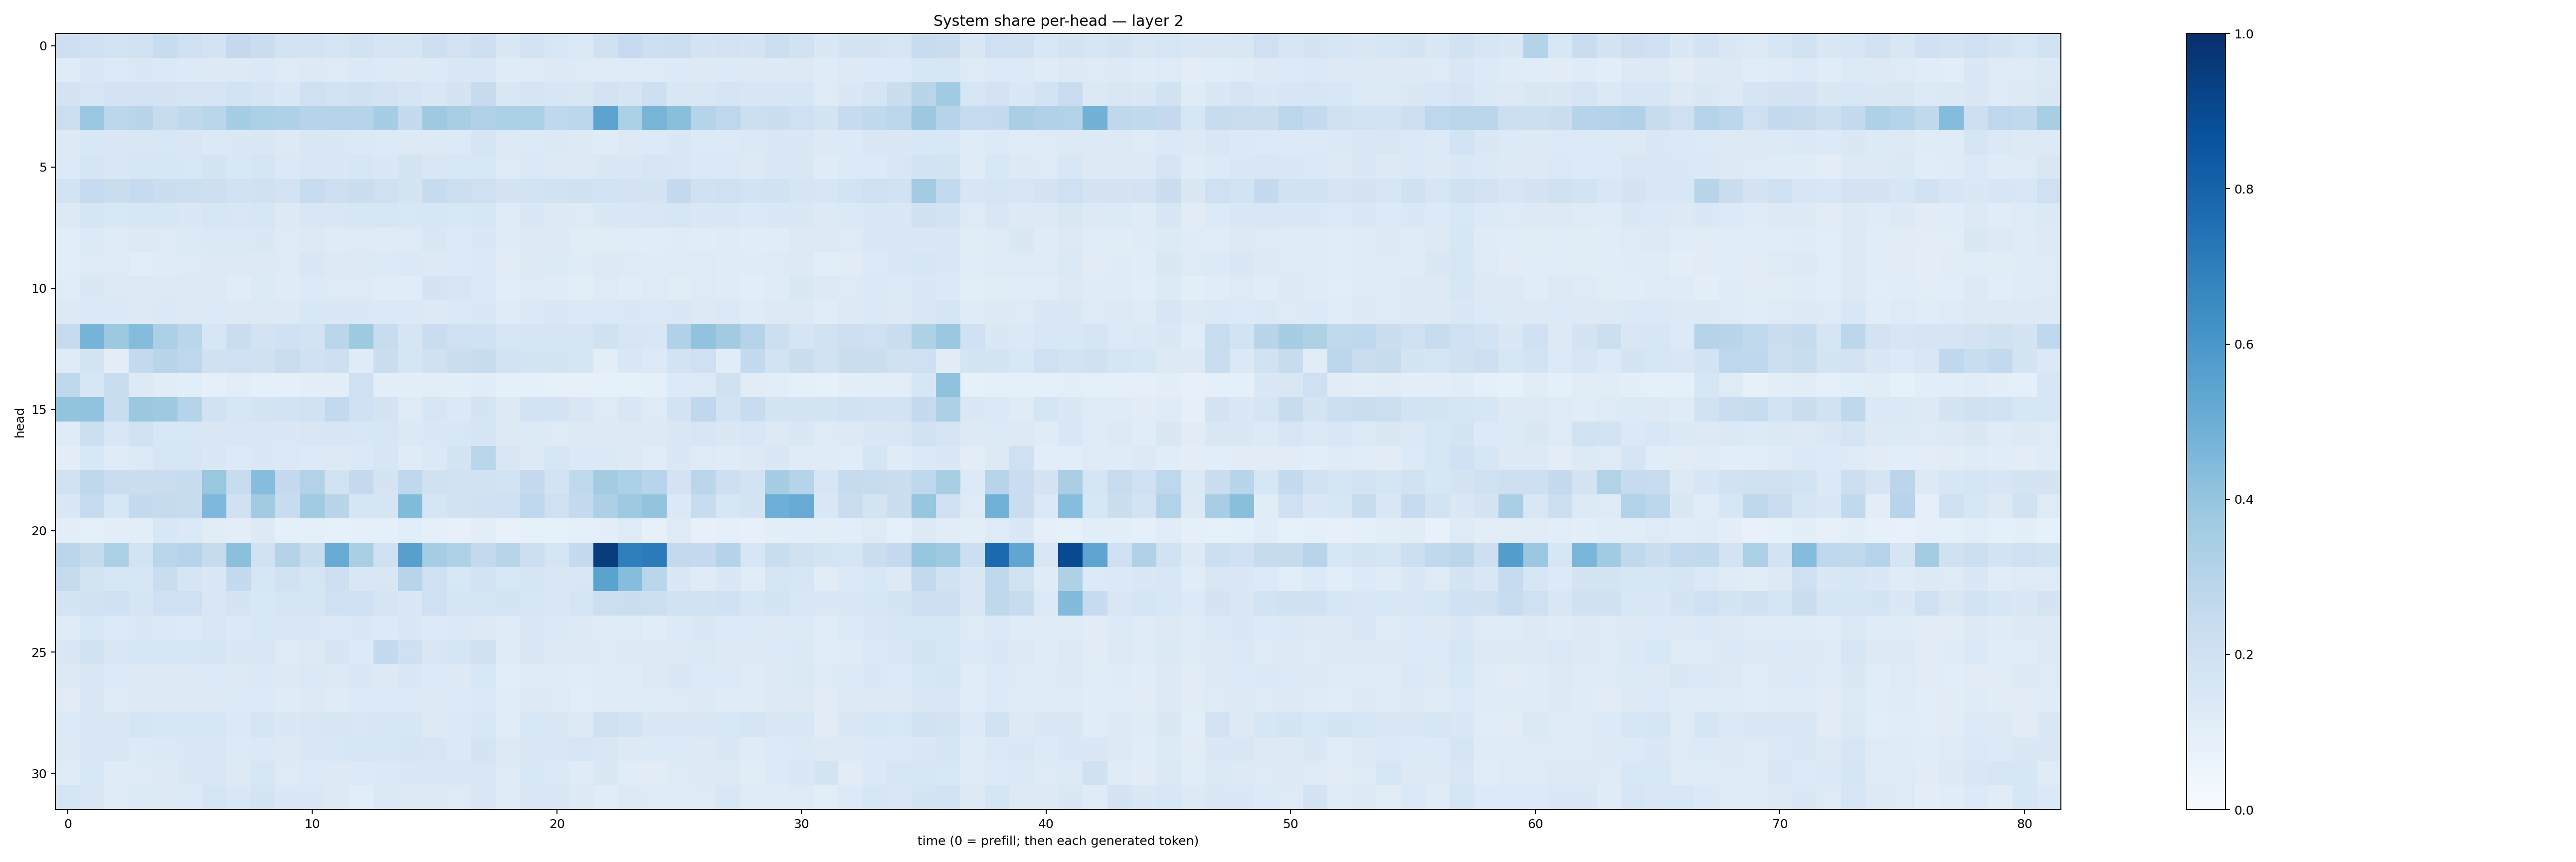

Values plotted in this chart, from the file beside it:
0.21222217, 0.19956414, 0.18502483, 0.18898974, 0.23874436, 0.20598069, 0.18041174, 0.25070634, 0.22106886, 0.18557382, 0.18278801, 0.16537556, 0.18949893, 0.16543156, 0.17057166, 0.21155997, 0.18106219, 0.2111337, 0.1483948, 0.18242559, 0.1529785, 0.13889475, 0.1955907, 0.24639991
0.1178, 0.1412, 0.1363, 0.1451, 0.1375, 0.1332, 0.1289, 0.1264, 0.1393, 0.1244, 0.1256, 0.124, 0.1387, 0.1356, 0.128, 0.1329, 0.1415, 0.1522, 0.1176, 0.1217, 0.1304, 0.1237, 0.1223, 0.1245
0.1763, 0.164, 0.1808, 0.1801, 0.1786, 0.1712, 0.1701, 0.1836, 0.167, 0.1455, 0.2098, 0.1853, 0.1982, 0.1835, 0.1662, 0.1516, 0.172, 0.2432, 0.15, 0.1716, 0.1638, 0.1494, 0.1804, 0.1656
0.2153, 0.3865, 0.2801, 0.2892, 0.2416, 0.2725, 0.2875, 0.355, 0.3315, 0.3222, 0.2979, 0.3036, 0.3046, 0.3524, 0.2539, 0.3748, 0.341, 0.3165, 0.332, 0.3326, 0.2667, 0.2809, 0.5439, 0.3284
0.1252, 0.1562, 0.1407, 0.152, 0.1537, 0.152, 0.1399, 0.147, 0.1449, 0.1306, 0.1493, 0.1461, 0.1392, 0.1344, 0.1293, 0.1262, 0.1331, 0.1676, 0.1257, 0.1334, 0.1389, 0.1294, 0.1192, 0.1323
0.1336, 0.1667, 0.1458, 0.1607, 0.1618, 0.153, 0.1782, 0.156, 0.1664, 0.14, 0.1493, 0.145, 0.1579, 0.1473, 0.1727, 0.1487, 0.1559, 0.1528, 0.123, 0.1387, 0.1293, 0.1304, 0.1435, 0.1443
0.1858, 0.2465, 0.2194, 0.2489, 0.221, 0.216, 0.214, 0.1911, 0.1978, 0.181, 0.2374, 0.2114, 0.2222, 0.2043, 0.1791, 0.2436, 0.2159, 0.2063, 0.1773, 0.1837, 0.191, 0.1972, 0.1836, 0.1803
0.1315, 0.1713, 0.1533, 0.1575, 0.1637, 0.1481, 0.1629, 0.1492, 0.1575, 0.1314, 0.1513, 0.1495, 0.1622, 0.1583, 0.1546, 0.162, 0.1559, 0.1636, 0.1231, 0.145, 0.1297, 0.123, 0.1416, 0.1429
0.1064, 0.133, 0.1178, 0.1263, 0.1223, 0.1341, 0.1401, 0.1395, 0.1448, 0.1233, 0.1298, 0.1195, 0.1233, 0.1206, 0.1212, 0.1501, 0.133, 0.1432, 0.1199, 0.1271, 0.1321, 0.1126, 0.1097, 0.1145
0.109, 0.1211, 0.1225, 0.1062, 0.1174, 0.1224, 0.1311, 0.1302, 0.1311, 0.1229, 0.149, 0.1307, 0.1286, 0.1357, 0.1381, 0.1262, 0.1336, 0.1387, 0.1128, 0.1311, 0.1329, 0.1204, 0.1256, 0.1239
0.1145, 0.1472, 0.1267, 0.1273, 0.1314, 0.1292, 0.1317, 0.1167, 0.1337, 0.1183, 0.1333, 0.1238, 0.1245, 0.1163, 0.1162, 0.1787, 0.1605, 0.1394, 0.108, 0.1247, 0.1179, 0.1053, 0.1224, 0.1165
0.1291, 0.1376, 0.1369, 0.1299, 0.1382, 0.1303, 0.1329, 0.1307, 0.1303, 0.1289, 0.1561, 0.1408, 0.1445, 0.1382, 0.1382, 0.1326, 0.1369, 0.1447, 0.1202, 0.1391, 0.1438, 0.1405, 0.1399, 0.1464
0.2435, 0.4739, 0.3776, 0.4374, 0.3353, 0.288, 0.1609, 0.2298, 0.1832, 0.2008, 0.1834, 0.2863, 0.3731, 0.2383, 0.1698, 0.2282, 0.2079, 0.1997, 0.1618, 0.1682, 0.1669, 0.1706, 0.1976, 0.1581
0.1198, 0.1727, 0.1013, 0.2562, 0.2901, 0.2742, 0.1989, 0.21, 0.1989, 0.2292, 0.2029, 0.2127, 0.1174, 0.2222, 0.1696, 0.1956, 0.2223, 0.239, 0.1845, 0.1779, 0.1757, 0.1714, 0.1043, 0.1472
0.2701, 0.1601, 0.2321, 0.1294, 0.1154, 0.1078, 0.08932, 0.104, 0.09288, 0.09069, 0.0955, 0.09715, 0.2078, 0.09816, 0.09619, 0.1038, 0.09826, 0.1138, 0.0911, 0.08765, 0.08334, 0.0791, 0.08465, 0.0854
0.4004, 0.4049, 0.2307, 0.3813, 0.3718, 0.2991, 0.1923, 0.1588, 0.1794, 0.1845, 0.1921, 0.2587, 0.1994, 0.1761, 0.1241, 0.1575, 0.1382, 0.1778, 0.1311, 0.1804, 0.1801, 0.1489, 0.1218, 0.1488
0.1199, 0.2187, 0.1546, 0.1937, 0.1554, 0.1552, 0.1413, 0.1493, 0.1427, 0.1431, 0.1485, 0.1631, 0.1541, 0.1574, 0.1373, 0.1433, 0.1537, 0.1658, 0.1252, 0.1353, 0.1242, 0.1262, 0.1306, 0.1293
0.09946, 0.153, 0.12, 0.135, 0.1633, 0.1588, 0.1484, 0.1358, 0.1427, 0.1381, 0.1359, 0.1309, 0.1387, 0.1636, 0.118, 0.1379, 0.1745, 0.2886, 0.1494, 0.131, 0.1565, 0.1371, 0.1391, 0.128
0.1908, 0.2721, 0.229, 0.2241, 0.2296, 0.2421, 0.3879, 0.2365, 0.4331, 0.2504, 0.3089, 0.1888, 0.2508, 0.1777, 0.2669, 0.1962, 0.1936, 0.1952, 0.1852, 0.2522, 0.1869, 0.2635, 0.3589, 0.3285
0.1464, 0.2492, 0.161, 0.2557, 0.2424, 0.2353, 0.4521, 0.1986, 0.3627, 0.237, 0.3656, 0.2917, 0.167, 0.1649, 0.4378, 0.1677, 0.1894, 0.2011, 0.2007, 0.2682, 0.2092, 0.2527, 0.3262, 0.3741
0.09655, 0.08653, 0.09622, 0.09497, 0.1528, 0.138, 0.1128, 0.1029, 0.1312, 0.09329, 0.09094, 0.08351, 0.09348, 0.09108, 0.1087, 0.09014, 0.08183, 0.103, 0.07778, 0.08469, 0.08376, 0.0862, 0.09901, 0.1224
0.285, 0.2441, 0.3329, 0.1843, 0.288, 0.3031, 0.2444, 0.4187, 0.1946, 0.3072, 0.2323, 0.5093, 0.3378, 0.2052, 0.5614, 0.3498, 0.3238, 0.2547, 0.2895, 0.2167, 0.1718, 0.2537, 0.9486, 0.6934
0.2453, 0.1777, 0.1581, 0.1613, 0.2301, 0.1695, 0.1422, 0.2565, 0.1595, 0.1927, 0.1714, 0.2146, 0.1498, 0.1493, 0.2937, 0.2086, 0.154, 0.1846, 0.155, 0.1704, 0.1451, 0.151, 0.5471, 0.4306
0.1741, 0.193, 0.203, 0.1661, 0.2061, 0.2067, 0.1514, 0.1766, 0.1525, 0.1688, 0.1659, 0.2046, 0.2002, 0.1651, 0.1446, 0.2042, 0.1692, 0.1661, 0.1748, 0.1572, 0.143, 0.1649, 0.217, 0.2207
0.1202, 0.1545, 0.1356, 0.1444, 0.1384, 0.136, 0.1506, 0.1385, 0.1562, 0.1433, 0.1411, 0.1376, 0.1421, 0.1334, 0.1427, 0.134, 0.1368, 0.1314, 0.1198, 0.147, 0.1391, 0.1316, 0.1187, 0.1215
0.1439, 0.1947, 0.1408, 0.1631, 0.1577, 0.1567, 0.1664, 0.1443, 0.1488, 0.1231, 0.1282, 0.1686, 0.1361, 0.2567, 0.2099, 0.1493, 0.1685, 0.1984, 0.1201, 0.1415, 0.1322, 0.1277, 0.1214, 0.1251
0.1253, 0.1512, 0.1355, 0.1292, 0.1314, 0.1323, 0.1362, 0.132, 0.1378, 0.126, 0.1389, 0.1258, 0.1423, 0.1306, 0.1418, 0.1367, 0.1283, 0.1551, 0.1086, 0.1202, 0.1238, 0.1145, 0.1192, 0.1174
0.1099, 0.1426, 0.1221, 0.128, 0.1316, 0.1297, 0.1304, 0.1367, 0.1331, 0.1177, 0.1288, 0.118, 0.1337, 0.1353, 0.1339, 0.1313, 0.1331, 0.1379, 0.1142, 0.1268, 0.1237, 0.1093, 0.1208, 0.122
0.1334, 0.1486, 0.1474, 0.1642, 0.1632, 0.1566, 0.1634, 0.1375, 0.1687, 0.1458, 0.1502, 0.1608, 0.1519, 0.1618, 0.1581, 0.1308, 0.1371, 0.1556, 0.117, 0.153, 0.146, 0.1301, 0.2016, 0.185
0.1256, 0.146, 0.1494, 0.1331, 0.1396, 0.1427, 0.1416, 0.1365, 0.1387, 0.1272, 0.1481, 0.153, 0.1595, 0.1628, 0.1644, 0.161, 0.1402, 0.1769, 0.1256, 0.145, 0.1412, 0.1597, 0.149, 0.1274
0.121, 0.1542, 0.1205, 0.1227, 0.1262, 0.1481, 0.1454, 0.1323, 0.1626, 0.1219, 0.1359, 0.1309, 0.133, 0.1392, 0.1411, 0.1477, 0.1424, 0.1515, 0.125, 0.1538, 0.1393, 0.1184, 0.1428, 0.1142
0.1688, 0.1433, 0.1212, 0.1337, 0.1277, 0.134, 0.169, 0.1523, 0.1741, 0.148, 0.1416, 0.1275, 0.1061, 0.1372, 0.13, 0.1311, 0.1233, 0.1472, 0.1184, 0.1503, 0.1503, 0.1325, 0.1157, 0.1327
